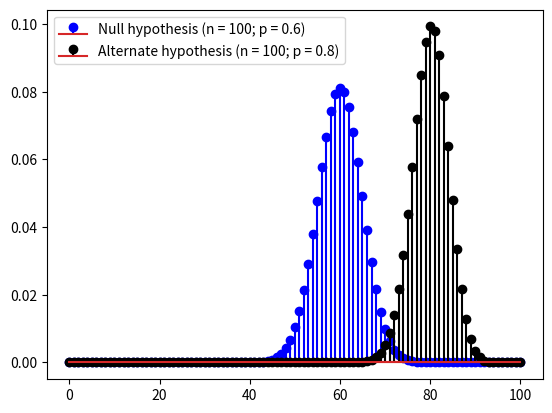

This chart was generated by the following Python code:
import numpy as np
from scipy.special import comb
from matplotlib import pyplot as plt


def alpha(n, p, m):
    k = np.arange(m, n + 1)
    d = comb(n, k) * p**k * (1 - p)**(n - k)

    return np.sum(d)


def binomial(n, p):
    """Binomial probability distribution

    Returns a tuple with the number of seccesses and the probability
    of each Bernoulli trial, with n trials and probability of success p.
    """

    k = np.arange(n + 1)

    return k, comb(n, k) * p**k * (1 - p)**(n - k)


if __name__ == "__main__":
    n = 100

    p_null = .6
    k, b_null = binomial(n, p_null)

    p_alternate = .8
    k, b_alternate = binomial(n, p_alternate)

    plt.stem(k, b_null, linefmt='b', markerfmt='ob', label=f'Null hypothesis (n = {n}; p = {p_null})')
    plt.stem(k, b_alternate, linefmt='k', markerfmt='ok', label=f'Alternate hypothesis (n = {n}; p = {p_alternate})')

    plt.legend()
    plt.show()
